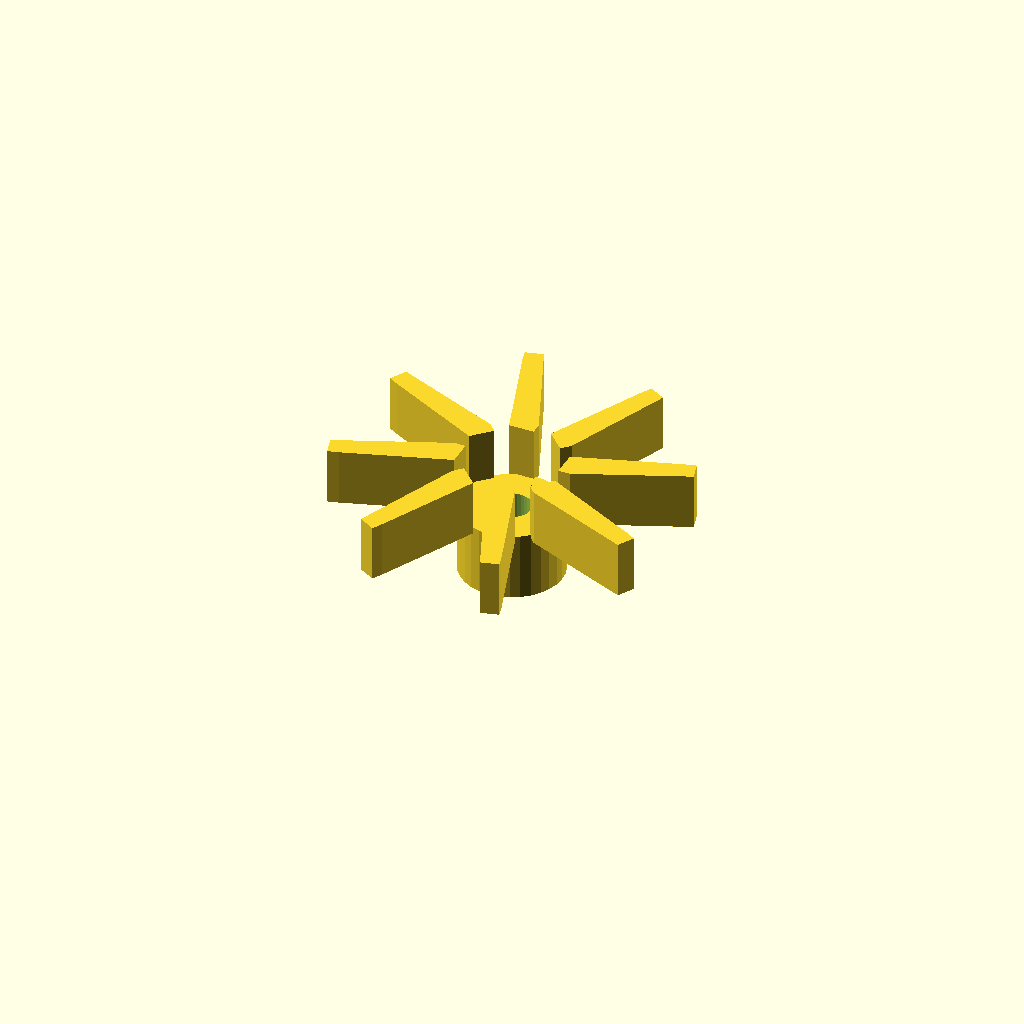
Cell 1: the model at its default parameters.
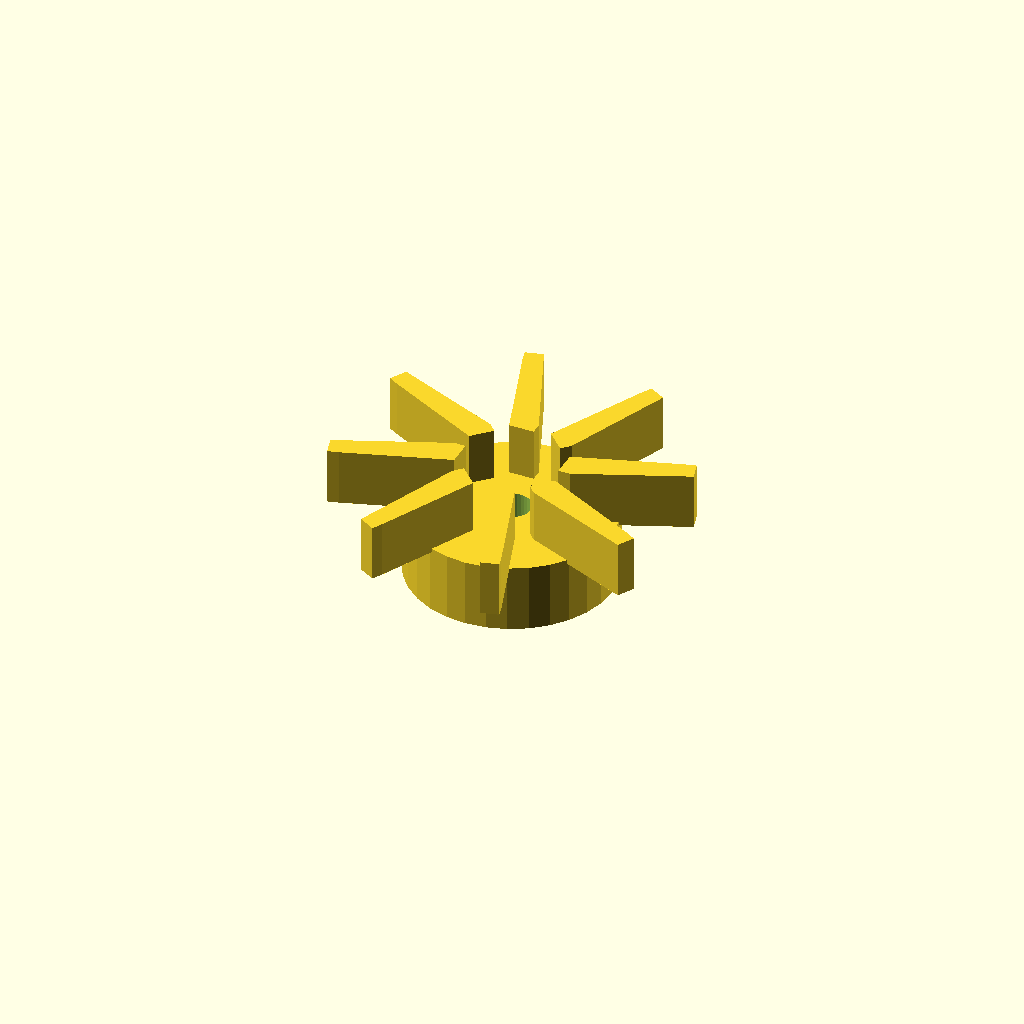
Cell 2: center_d = 54 (everything else at default).
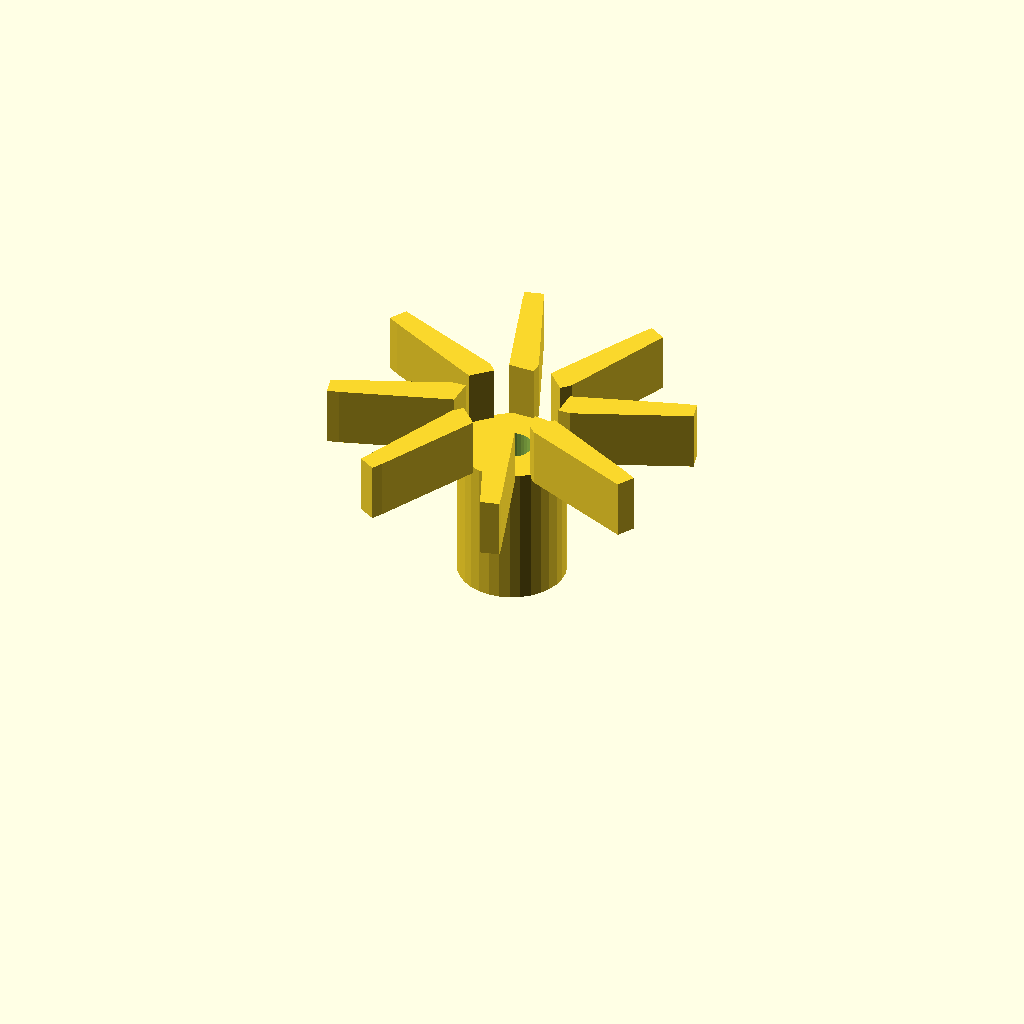
Cell 3: center_h = 36 (everything else at default).
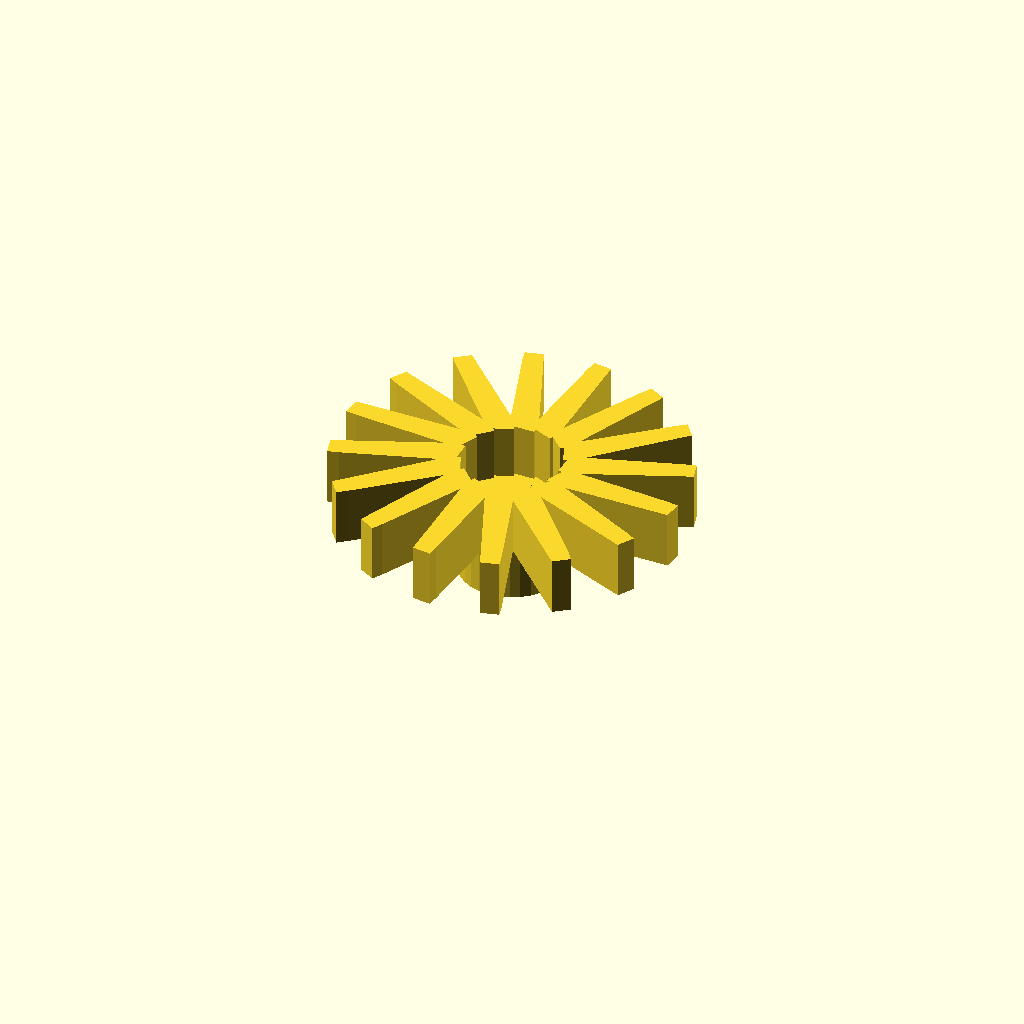
Cell 4: the same model with blade_count = 16.
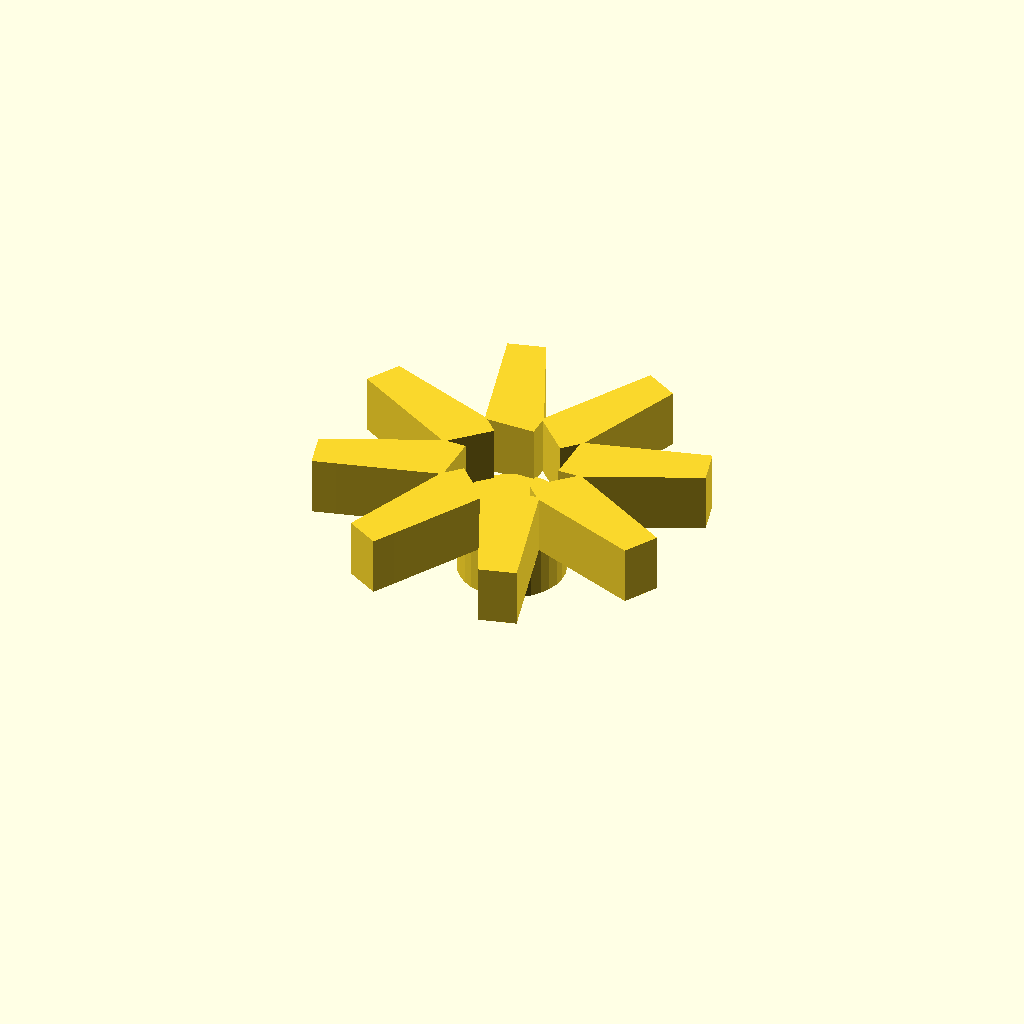
Cell 5: the same model with blade_t = 6.
All cells are drawn from one camera (rotation 55°, 0°, 25°, orthographic, colour scheme Cornfield), so only the parameter changes between them.
OpenSCAD source file optional_data/data/gen2/impellers/part_0003.scad:
$fn = 32;

// ----------------------------------------------------------------------
// Impeller: 90 mm, 8 blades, 32 mm tall
// ----------------------------------------------------------------------

// --- parameters (mm) ---
center_d = 27;            // hub diameter
center_h = 18;            // hub height
wheel_d = 90;             // outer diameter over the blades
blade_count = 8;          // number of blades
blade_t = 3;              // blade thickness
blade_h = 14;             // blade height
blade_in_r = 12.5;        // blade root radius
blade_out_r = 42;         // blade tip radius
sweep = 15;               // blade sweep, degrees
bore_d = 10;              // shaft bore

module hub() {
  cylinder(h = center_h, d = center_d);
}

module blade() {
  /* blade swept between two boxes: hull of the root and the tip section */
  hull() {
    translate([blade_in_r, 0, center_h - 1])
      cube([blade_t, blade_t * 2.2, blade_h + 1], center = false);
    rotate([0, 0, sweep])
      translate([blade_out_r, 0, center_h - 1])
        cube([blade_t, blade_t * 1.6, blade_h + 1], center = false);
  }
}

module blades() {
  for (i = [0 : blade_count - 1])
    rotate([0, 0, i * 360 / blade_count]) blade();
}

difference() {
  union() {
    hub();
    blades();
  }
  translate([0, 0, -1]) cylinder(h = center_h + blade_h + 0 + 3, d = bore_d);
}
Customizer parameters (derived from the source; name, type, default, range or options):
center_d: number, default 27
center_h: number, default 18
wheel_d: number, default 90
blade_count: number, default 8
blade_t: number, default 3
blade_h: number, default 14
blade_in_r: number, default 12.5
blade_out_r: number, default 42
sweep: number, default 15
bore_d: number, default 10
